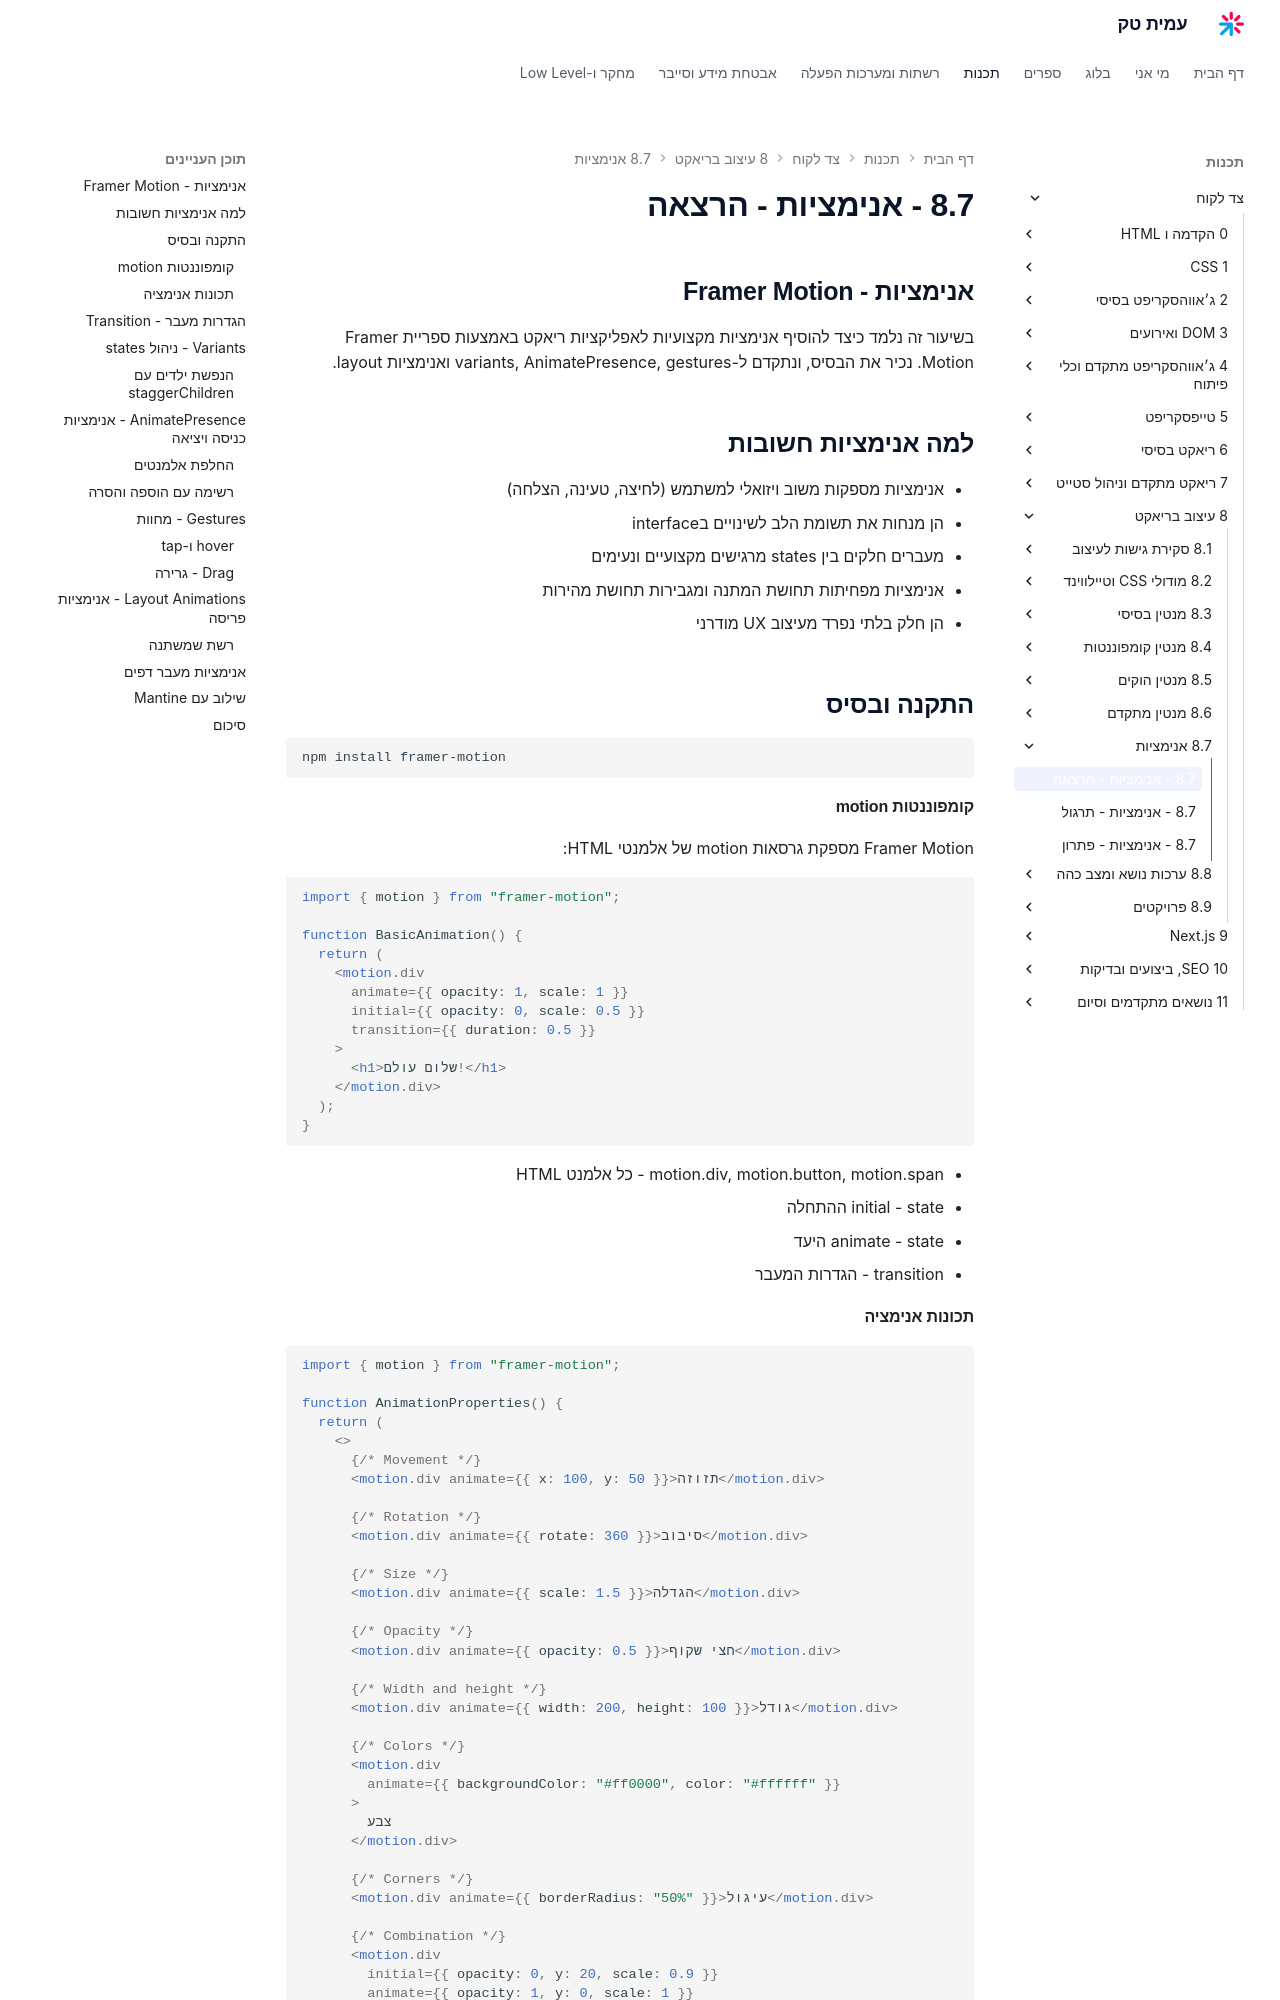

repository: AmitPinchasi/amittech · page: צד-לקוח/8 - עיצוב בריאקט/8.7 - אנימציות/8.7 - אנימציות - הרצאה/index.html · generator: mkdocs

## אנימציות - Framer Motion

בשיעור זה נלמד כיצד להוסיף אנימציות מקצועיות לאפליקציות ריאקט באמצעות ספריית Framer Motion. נכיר את הבסיס, ונתקדם ל-variants, AnimatePresence, gestures ואנימציות layout.

## למה אנימציות חשובות

- אנימציות מספקות משוב ויזואלי למשתמש (לחיצה, טעינה, הצלחה)
- הן מנחות את תשומת הלב לשינויים בinterface
- מעברים חלקים בין states מרגישים מקצועיים ונעימים
- אנימציות מפחיתות תחושת המתנה ומגבירות תחושת מהירות
- הן חלק בלתי נפרד מעיצוב UX מודרני

## התקנה ובסיס

```bash
npm install framer-motion
```

#### קומפוננטות motion

Framer Motion מספקת גרסאות motion של אלמנטי HTML:

```tsx
import { motion } from "framer-motion";

function BasicAnimation() {
  return (
    <motion.div
      animate={{ opacity: 1, scale: 1 }}
      initial={{ opacity: 0, scale: 0.5 }}
      transition={{ duration: 0.5 }}
    >
      <h1>שלום עולם!</h1>
    </motion.div>
  );
}
```

- motion.div, motion.button, motion.span - כל אלמנט HTML
- initial - state ההתחלה
- animate - state היעד
- transition - הגדרות המעבר

#### תכונות אנימציה

```tsx
import { motion } from "framer-motion";

function AnimationProperties() {
  return (
    <>
      {/* Movement */}
      <motion.div animate={{ x: 100, y: 50 }}>תזוזה</motion.div>

      {/* Rotation */}
      <motion.div animate={{ rotate: 360 }}>סיבוב</motion.div>

      {/* Size */}
      <motion.div animate={{ scale: 1.5 }}>הגדלה</motion.div>

      {/* Opacity */}
      <motion.div animate={{ opacity: 0.5 }}>חצי שקוף</motion.div>

      {/* Width and height */}
      <motion.div animate={{ width: 200, height: 100 }}>גודל</motion.div>

      {/* Colors */}
      <motion.div
        animate={{ backgroundColor: "#ff0000", color: "#ffffff" }}
      >
        צבע
      </motion.div>

      {/* Corners */}
      <motion.div animate={{ borderRadius: "50%" }}>עיגול</motion.div>

      {/* Combination */}
      <motion.div
        initial={{ opacity: 0, y: 20, scale: 0.9 }}
        animate={{ opacity: 1, y: 0, scale: 1 }}
        transition={{ duration: 0.6, ease: "easeOut" }}
      >
        שילוב אנימציות
      </motion.div>
    </>
  );
}
```
